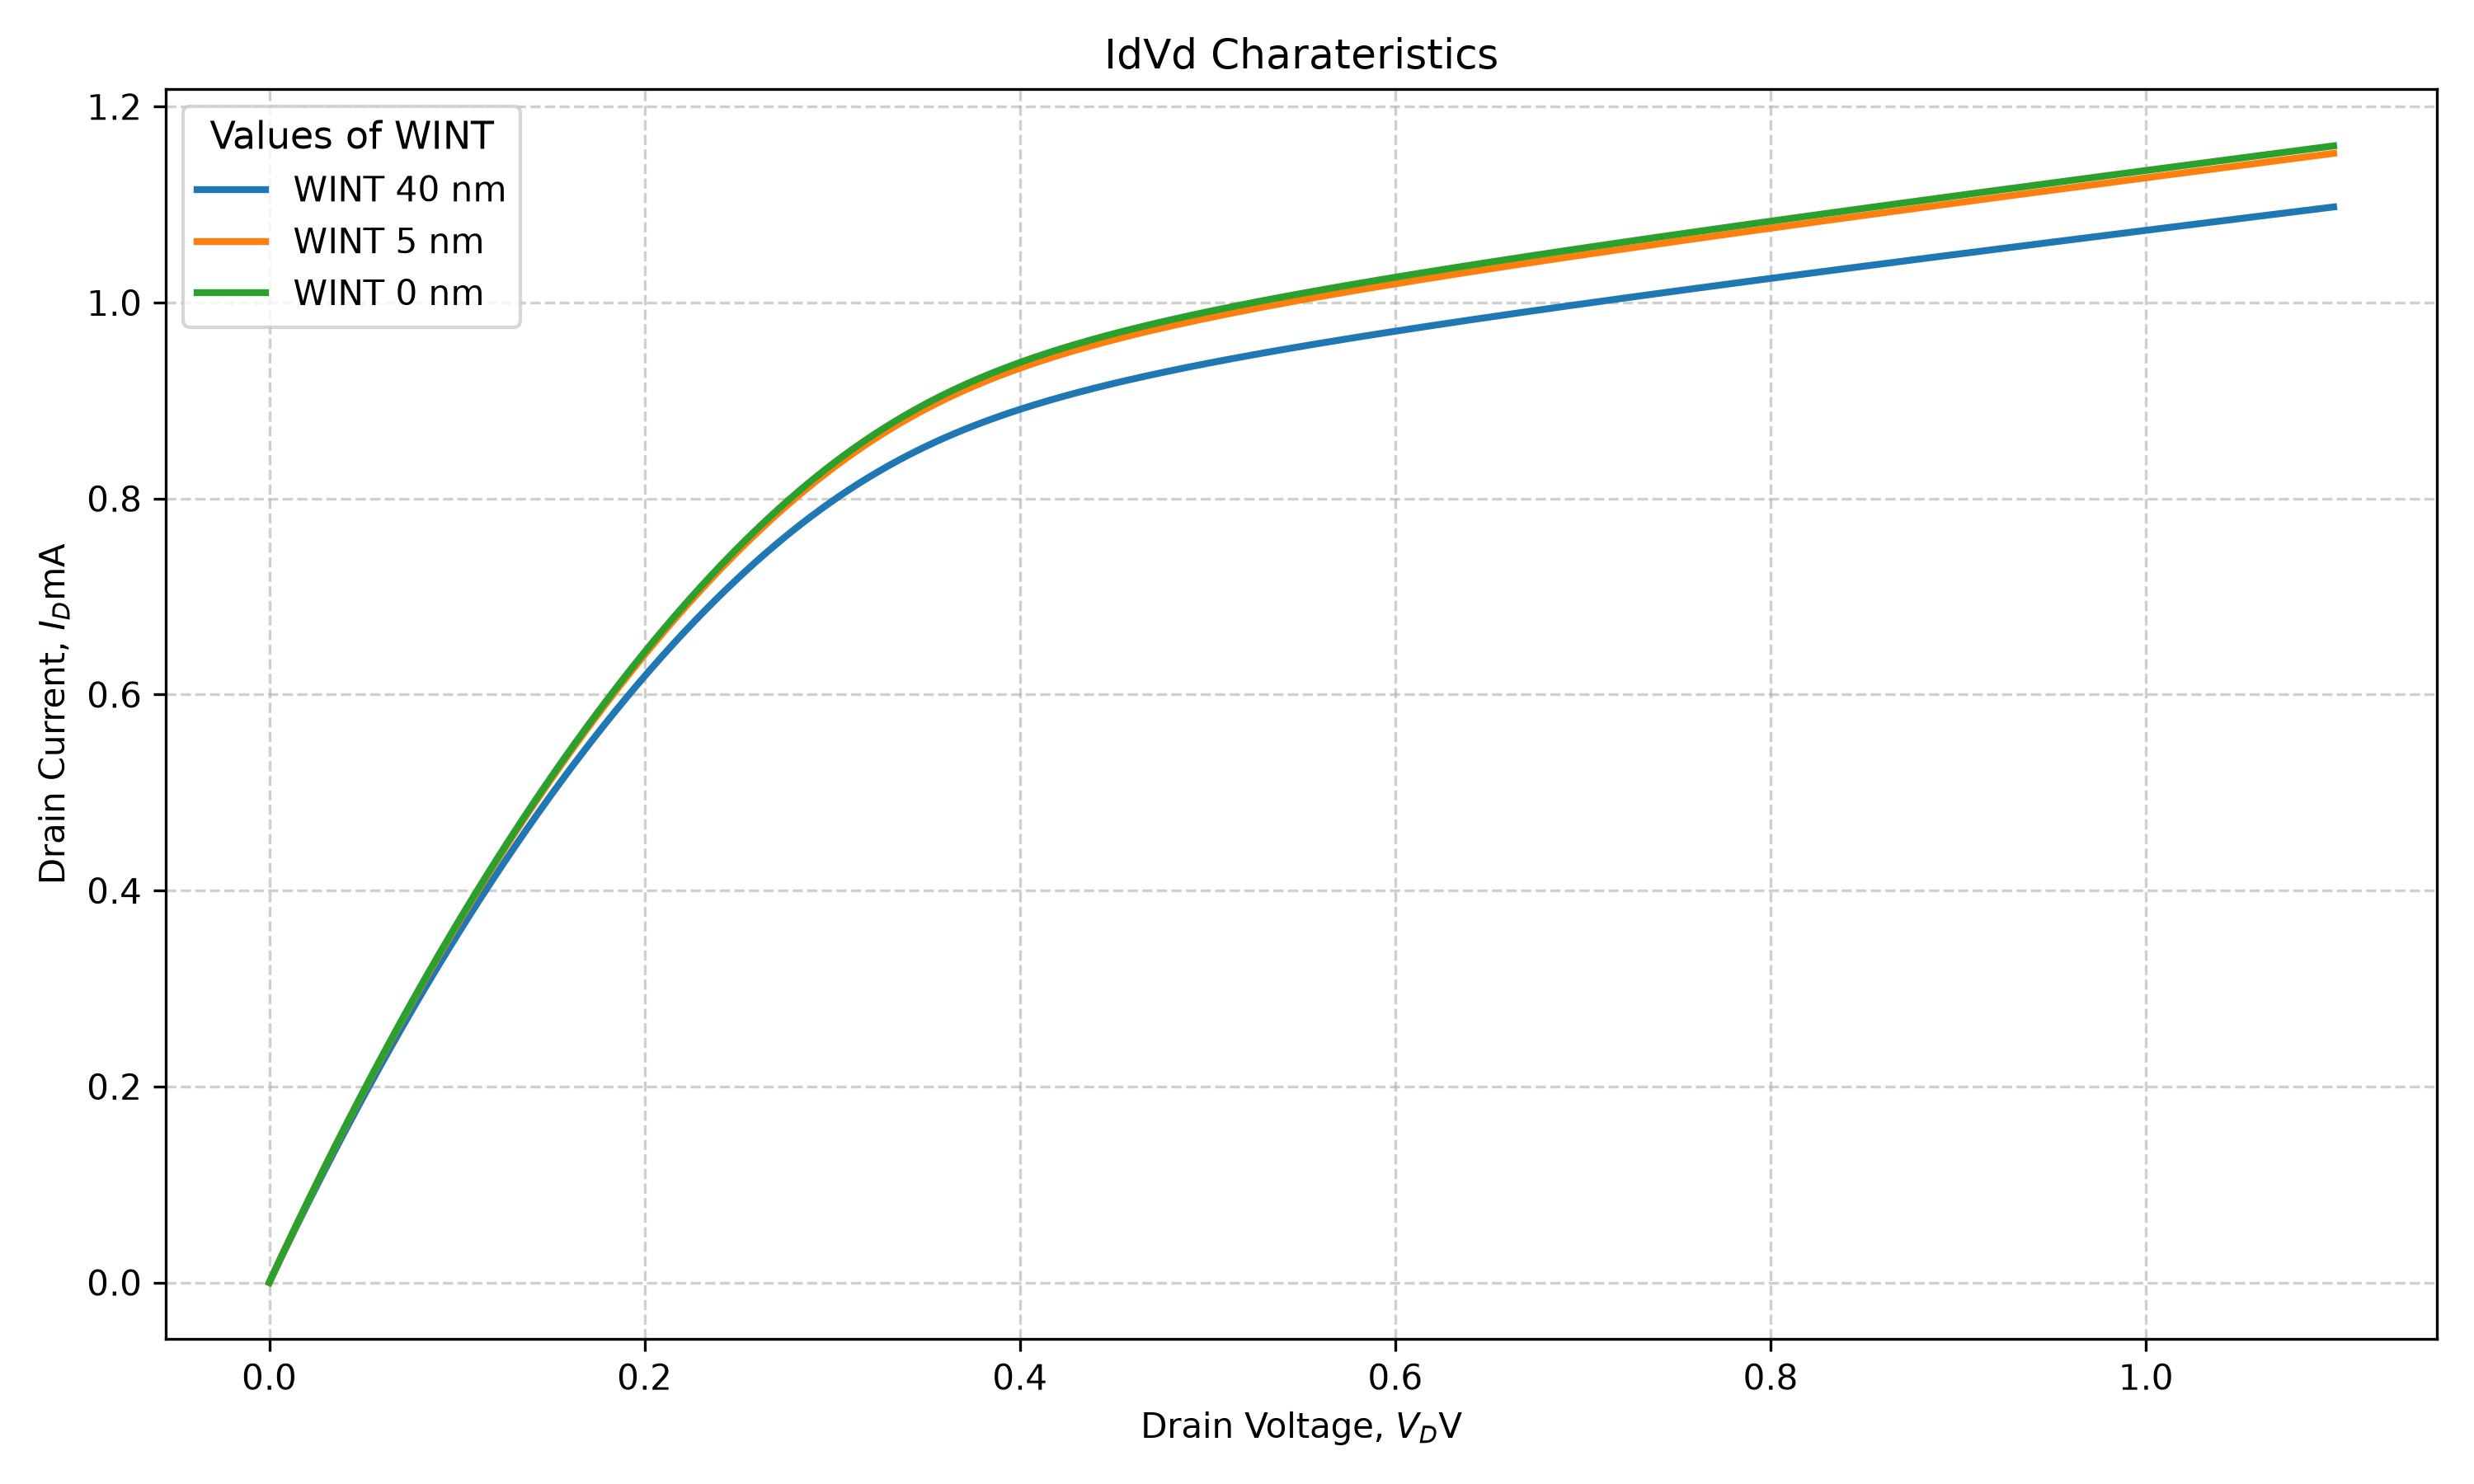

Here is the Python script that generated this plot:
import pandas as pd
import matplotlib.pyplot as plt
import numpy as np

file_path = 'E5/7/Id_Vd.txt'

df = pd.read_csv(file_path, sep='\t')

print(df.head())
print(df.columns)
print(df.shape)
print(df.describe())

Vd_def = df['Vd2']
Id_def = df['Id(Default2)']
Id_def_mA = Id_def*1000

Vd_high = df['Vd2']
Id_high = df['Id(High2)']
Id_high_mA = Id_high*1000

Vd_low = df['Vd2']
Id_low = df['Id(Low2)']
Id_low_mA = Id_low*1000


plt.figure(1, figsize=(10,6))

plt.plot(
    Vd_high,
    Id_high_mA,
    linewidth=2,
    label = 'WINT 40 nm'
)
plt.plot(
    Vd_def,
    Id_def_mA,
    linewidth=2,
    label = 'WINT 5 nm'
)
plt.plot(
    Vd_low,
    Id_low_mA,
    linewidth=2,
    label = 'WINT 0 nm'
)
plt.title('IdVd Charateristics')
plt.xlabel('Drain Voltage, $V_D$V')
plt.ylabel('Drain Current, $I_D$mA')
plt.legend(title='Values of WINT', loc ='upper left', title_fontsize='11', fontsize='10')
plt.grid(True, linestyle='--', alpha =0.6)
plt.tight_layout()
plt.savefig('E5/7/Id_Vd.png', dpi =300)
plt.show()
